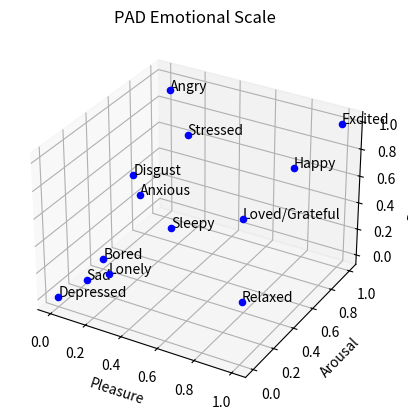

Python code for this plot:
import matplotlib.pyplot as plt
from mpl_toolkits.mplot3d import Axes3D

data = [
    ((1.0, 1.0, 1.0), "Excited"),
    ((1.0, 0.5, 1.0), "Happy"),
    ((0.9, 0.2, 0.8), "Loved/Grateful"),
    ((0.9, 0.2, 0.2), "Relaxed"),
    ((0.1, 0.9, 1.0), "Angry"),
    ((0.2, 0.9, 0.7), "Stressed"),
    ((0.1, 0.6, 0.4), "Anxious"),
    ((0.0, 0.7, 0.45), "Disgust"),
    ((0.1, 0.1, 0.1), "Sad"),
    ((0.2, 0.1, 0.3), "Bored"),
    ((0.4, 0.4, 0.4), "Sleepy"),
    ((0.1, 0.3, 0.0), "Lonely"),
    ((0.0, 0.0, 0.0), "Depressed")
]

# Extract coordinates and labels
coordinates, labels = zip(*data)
x, y, z = zip(*coordinates)

# Create a 3D plot
fig = plt.figure()
ax = fig.add_subplot(111, projection='3d')

# Plot each point
for i in range(len(x)):
    ax.scatter(x[i], y[i], z[i], c='b', marker='o')
    ax.text(x[i], y[i], z[i], labels[i])

# Set labels and title
ax.set_xlabel('Pleasure')
ax.set_ylabel('Arousal')
ax.set_zlabel('Dominance')
ax.set_title('PAD Emotional Scale')

plt.show()
